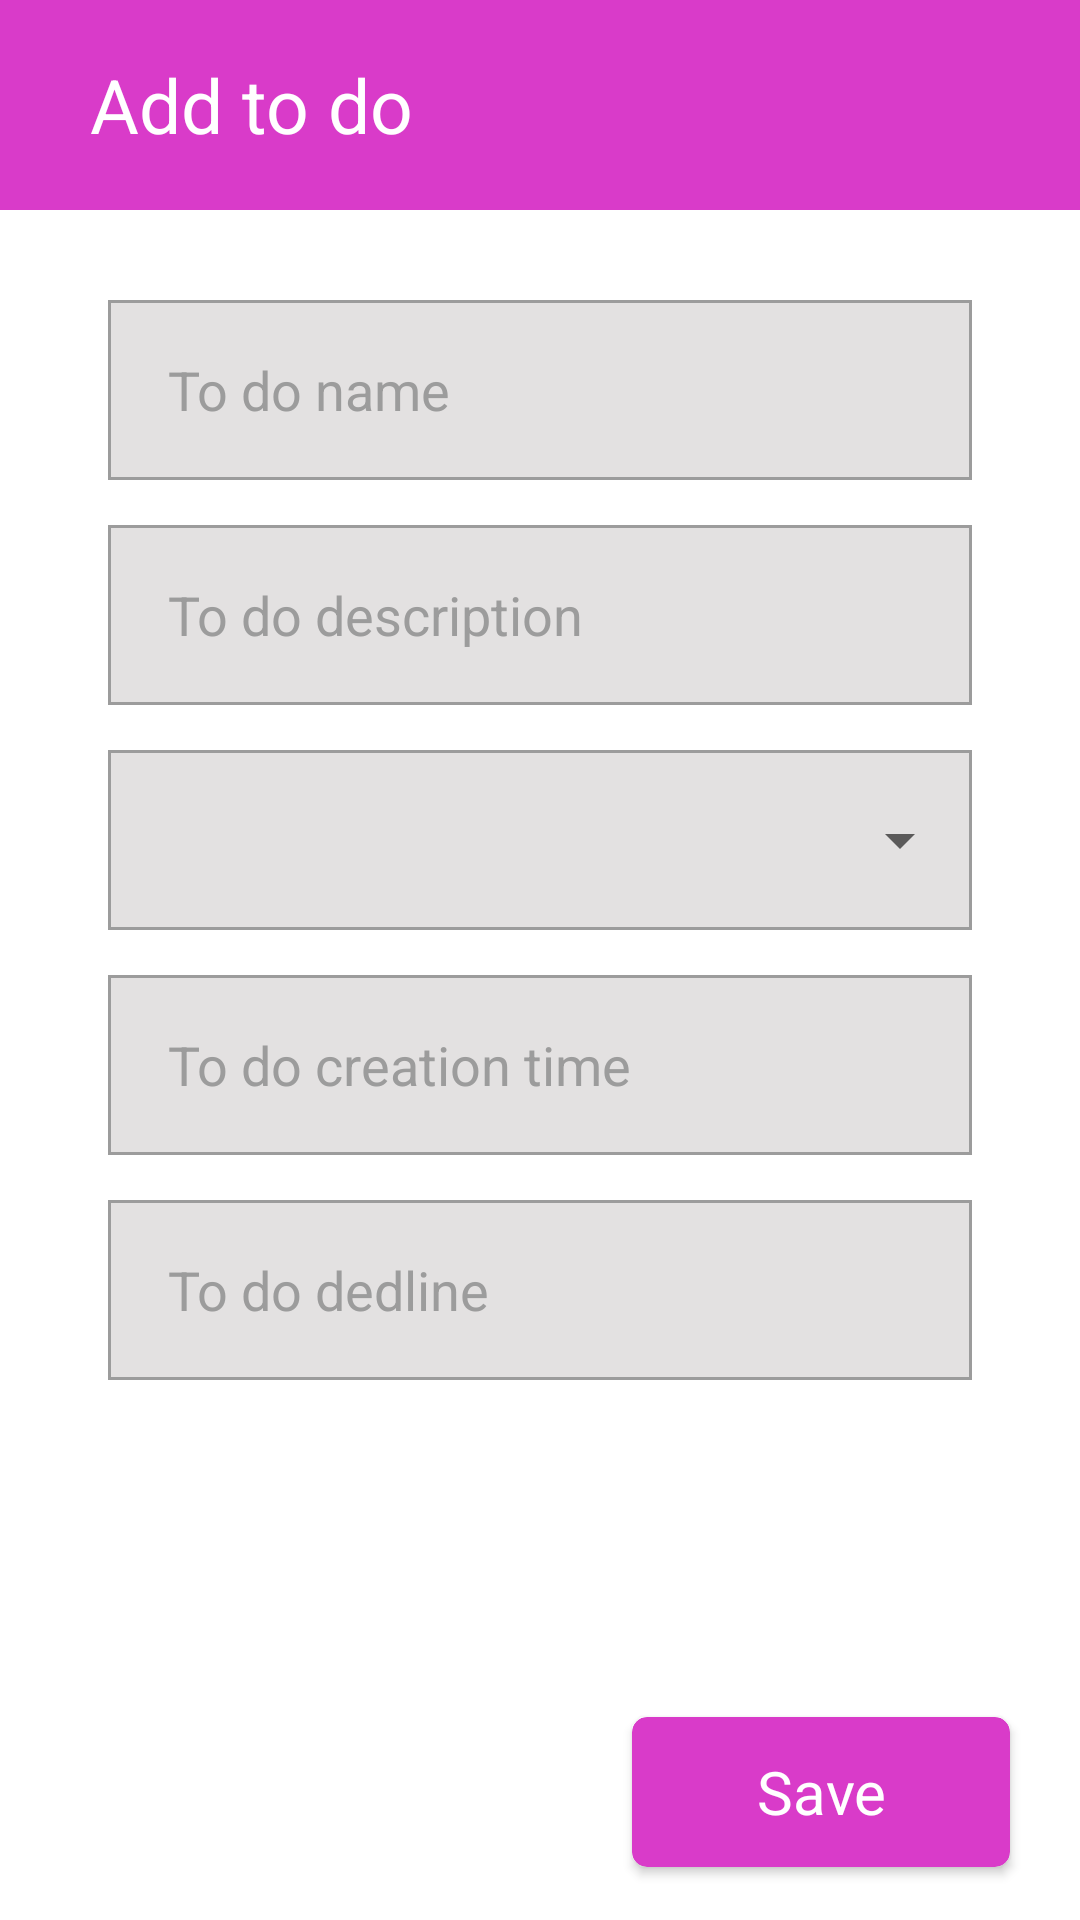

Write the Android layout XML for this screen, with the resource values it uses.
<!-- AndroidManifest.xml: application theme Theme.TodoApp -->
<!-- res/layout/activity_add_to_do.xml -->
<?xml version="1.0" encoding="utf-8"?>
<androidx.constraintlayout.widget.ConstraintLayout xmlns:android="http://schemas.android.com/apk/res/android"
    xmlns:app="http://schemas.android.com/apk/res-auto"
    xmlns:tools="http://schemas.android.com/tools"
    android:layout_width="match_parent"
    android:layout_height="match_parent"
    tools:context=".AddToDoActivity">

    <LinearLayout
        android:id="@+id/action_bar1"
        android:layout_width="match_parent"
        android:layout_height="70dp"
        android:background="@color/pink"
        android:padding="10sp"
        app:layout_constraintLeft_toLeftOf="parent"
        app:layout_constraintRight_toRightOf="parent"
        app:layout_constraintTop_toTopOf="parent">

        <TextView
            android:id="@+id/txt_color"
            android:layout_width="match_parent"
            android:layout_height="match_parent"
            android:gravity="center_vertical"
            android:paddingLeft="20sp"
            android:text="@string/add_to_do"
            android:textColor="@color/white"
            android:textSize="25sp"
            android:paddingStart="20sp"
            tools:ignore="RtlSymmetry" />

    </LinearLayout>

    <EditText
        android:id="@+id/todo_name"
        android:layout_width="0dp"
        android:layout_height="60dp"
        android:layout_marginTop="30sp"
        android:layout_marginBottom="15sp"
        android:background="@drawable/edit_background"
        android:clickable="true"
        android:focusable="true"
        android:foreground="?android:attr/selectableItemBackground"
        android:hint="@string/to_do_name"
        android:importantForAutofill="no"
        android:inputType="text"
        android:paddingLeft="20sp"
        android:paddingStart="20sp"
        tools:ignore="RtlSymmetry"
        android:textColor="@color/black"
        android:textColorHint="@color/gray2"
        app:layout_constraintBottom_toTopOf="@id/todo_description"
        app:layout_constraintLeft_toLeftOf="parent"
        app:layout_constraintRight_toRightOf="parent"
        app:layout_constraintTop_toBottomOf="@id/action_bar1"
        app:layout_constraintVertical_chainStyle="packed"
        app:layout_constraintWidth_percent="0.8" />

    <EditText
        android:id="@+id/todo_description"
        android:layout_width="0dp"
        android:layout_height="60dp"
        android:layout_marginBottom="15sp"
        android:background="@drawable/edit_background"
        android:clickable="true"
        android:focusable="true"
        android:foreground="?android:attr/selectableItemBackground"
        android:hint="@string/to_do_description"
        android:importantForAutofill="no"
        android:inputType="text"
        android:paddingLeft="20sp"
        android:paddingStart="20sp"
        tools:ignore="RtlSymmetry"
        android:textColor="@color/black"
        android:textColorHint="@color/gray2"
        app:layout_constraintBottom_toTopOf="@id/to_do_spinner"
        app:layout_constraintLeft_toLeftOf="parent"
        app:layout_constraintRight_toRightOf="parent"
        app:layout_constraintTop_toBottomOf="@id/todo_name"
        app:layout_constraintWidth_percent="0.8" />

    <LinearLayout
        android:id="@+id/to_do_spinner"
        android:layout_width="0dp"
        android:layout_height="60dp"
        android:layout_marginBottom="15sp"
        android:background="@drawable/edit_background"
        android:hint="@string/to_do_name"
        app:layout_constraintBottom_toTopOf="@id/todo_creation"
        app:layout_constraintLeft_toLeftOf="parent"
        app:layout_constraintRight_toRightOf="parent"
        app:layout_constraintTop_toBottomOf="@id/todo_description"
        app:layout_constraintWidth_percent="0.8" >

        <Spinner
            android:layout_width="match_parent"
            android:layout_height="match_parent"
            tools:listitem="@layout/item_spinner"
            android:id="@+id/todo_degree"/>

    </LinearLayout>

    <EditText
        android:id="@+id/todo_creation"
        android:layout_width="0dp"
        android:layout_height="60dp"
        android:layout_marginBottom="15sp"
        android:background="@drawable/edit_background"
        android:clickable="true"
        android:focusable="true"
        android:foreground="?android:attr/selectableItemBackground"
        android:hint="@string/to_do_creation_time"
        android:importantForAutofill="no"
        android:inputType="text"
        android:paddingLeft="20sp"
        android:paddingStart="20sp"
        tools:ignore="RtlSymmetry"
        android:textColor="@color/black"
        android:textColorHint="@color/gray2"
        app:layout_constraintBottom_toTopOf="@id/todo_dedline"
        app:layout_constraintLeft_toLeftOf="parent"
        app:layout_constraintRight_toRightOf="parent"
        app:layout_constraintTop_toBottomOf="@id/to_do_spinner"
        app:layout_constraintWidth_percent="0.8" />

    <EditText
        android:id="@+id/todo_dedline"
        android:layout_width="0dp"
        android:layout_height="60dp"
        android:layout_marginTop="15sp"
        android:background="@drawable/edit_background"
        android:clickable="true"
        android:focusable="true"
        android:foreground="?android:attr/selectableItemBackground"
        android:hint="@string/to_do_dedline"
        android:importantForAutofill="no"
        android:inputType="text"
        android:paddingLeft="20sp"
        android:paddingStart="20sp"
        tools:ignore="RtlSymmetry"
        android:textColor="@color/black"
        android:textColorHint="@color/gray2"
        app:layout_constraintLeft_toLeftOf="parent"
        app:layout_constraintRight_toRightOf="parent"
        app:layout_constraintTop_toBottomOf="@id/todo_creation"
        app:layout_constraintWidth_percent="0.8" />

    <androidx.cardview.widget.CardView
        android:id="@+id/btn_save"
        android:layout_width="0dp"
        android:layout_height="50dp"
        android:clickable="true"
        android:focusable="true"
        android:foreground="?android:attr/selectableItemBackground"
        app:cardBackgroundColor="@color/pink"
        app:cardCornerRadius="5sp"
        app:layout_constraintBottom_toBottomOf="parent"
        app:layout_constraintHorizontal_bias="0.9"
        app:layout_constraintLeft_toLeftOf="parent"
        app:layout_constraintRight_toRightOf="parent"
        app:layout_constraintTop_toTopOf="parent"
        app:layout_constraintVertical_bias="0.97"
        app:layout_constraintWidth_percent="0.35">

        <TextView
            android:layout_width="match_parent"
            android:layout_height="match_parent"
            android:gravity="center"
            android:text="@string/save"
            android:textColor="@color/white"
            android:textSize="20sp" />

    </androidx.cardview.widget.CardView>

</androidx.constraintlayout.widget.ConstraintLayout>
<!-- res/layout/item_spinner.xml (included above) -->
<?xml version="1.0" encoding="utf-8"?>
<LinearLayout xmlns:android="http://schemas.android.com/apk/res/android"
    xmlns:tools="http://schemas.android.com/tools"
    android:orientation="horizontal"
    android:layout_width="match_parent"
    android:layout_height="wrap_content"
    android:padding="10sp">

    <ImageView
        android:id="@+id/image"
        android:layout_width="30dp"
        android:layout_height="30dp"
        android:scaleType="fitXY"
        android:src="@drawable/red"
        android:contentDescription="@string/todo" />

    <TextView
        android:id="@+id/txt"
        android:layout_width="match_parent"
        android:layout_height="match_parent"
        android:textSize="15sp"
        android:paddingLeft="20sp"
        android:gravity="center_vertical"
        android:textColor="@color/black"
        android:text="@string/urgent"
        android:paddingStart="20sp"
        tools:ignore="RtlSymmetry" />


</LinearLayout>
<!-- resources referenced by this layout -->
<resources>
  <color name="black">#FF000000</color>
  <color name="gray2">#9C9C9C</color>
  <color name="pink">#D93BC9</color>
  <color name="white">#FFFFFFFF</color>
  <!-- drawable edit_background (drawable) -->
  <?xml version="1.0" encoding="utf-8"?>
  <shape xmlns:android="http://schemas.android.com/apk/res/android">
  
      <solid android:color="@color/gray1"/>
      <stroke android:color="@color/gray2" android:width="1dp"/>
  
  </shape>
  <!-- drawable red: png bitmap (drawable, 2885 bytes) -->
  <string name="add_to_do">Add to do</string>
  <string name="save">Save</string>
  <string name="to_do_creation_time">To do creation time</string>
  <string name="to_do_dedline">To do dedline</string>
  <string name="to_do_description">To do description</string>
  <string name="to_do_name">To do name</string>
  <string name="todo">TODO</string>
  <string name="urgent">Urgent</string>
  <style name="Theme.TodoApp" parent="Theme.MaterialComponents.DayNight.NoActionBar">
          
          <item name="colorPrimary">@color/purple_500</item>
          <item name="colorPrimaryVariant">@color/pink</item>
          <item name="colorOnPrimary">@color/white</item>
          
          <item name="colorSecondary">@color/teal_200</item>
          <item name="colorSecondaryVariant">@color/teal_700</item>
          <item name="colorOnSecondary">@color/black</item>
          
          <item name="android:statusBarColor" tools:targetApi="l">?attr/colorPrimaryVariant</item>
          
      </style>
  <color name="gray1">#E3E1E1</color>
  <color name="purple_500">#FF6200EE</color>
  <color name="teal_200">#FF03DAC5</color>
  <color name="teal_700">#FF018786</color>
</resources>
